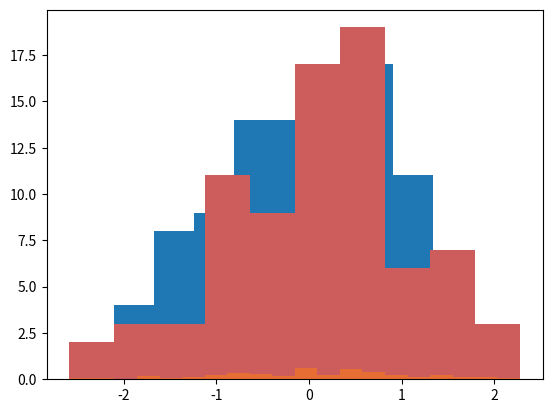

Write Python code to recreate this figure. (Note: this script raises an exception after producing the figure.)
#Data Viaulization
#Lecture 47 Installing Seaborn - Statistical librairy for Data Visualization
#Histogram
import numpy as np
import pandas as pd
from numpy.random import randn
from scipy import stats# for statistical graphs
import matplotlib as mpl#for Plotting
import matplotlib.pyplot as plt
import seaborn as sns

dataset1 = randn(100)#random normal distribution dataset
plt.hist(dataset1)#draw histogram
# plt.show()#display the graph

dataset2 = randn(80)
plt.hist(dataset2,color='indianred')
# plt.show()
plt.hist(dataset1,density= True,color='indianred',alpha=0.5,bins=20)
plt.hist(dataset2,density= True,alpha=0.5,bins=20)
# plt.show()


data1 = randn(1000)
data2 = randn(1000)
sns.jointplot(data1,data2)#joint distribution
# plt.show()
sns.jointplot(data1,data2,kind='hex')#hex bin  eg: color pallet honeycomb
# plt.show()

# LEcture # 49 Kernel Density Estimation plots KDE plt
dataset = randn(25)
# sns.rugplot(dataset)
# plt.ylim(0,1)
# plt.hist(dataset,alpha=0.3)
# # sns.rugplot((dataset))
# # # plt.show()
sns.kdeplot(dataset)# frequency wave
plt.show()
sns.kdeplot(dataset,cumulative=True)


#Lecture 50 Combining plots. Histogram + Kernel Density Estimation KDE
dataset_A = randn(100)
sns.distplot(dataset_A,bins= 25)


